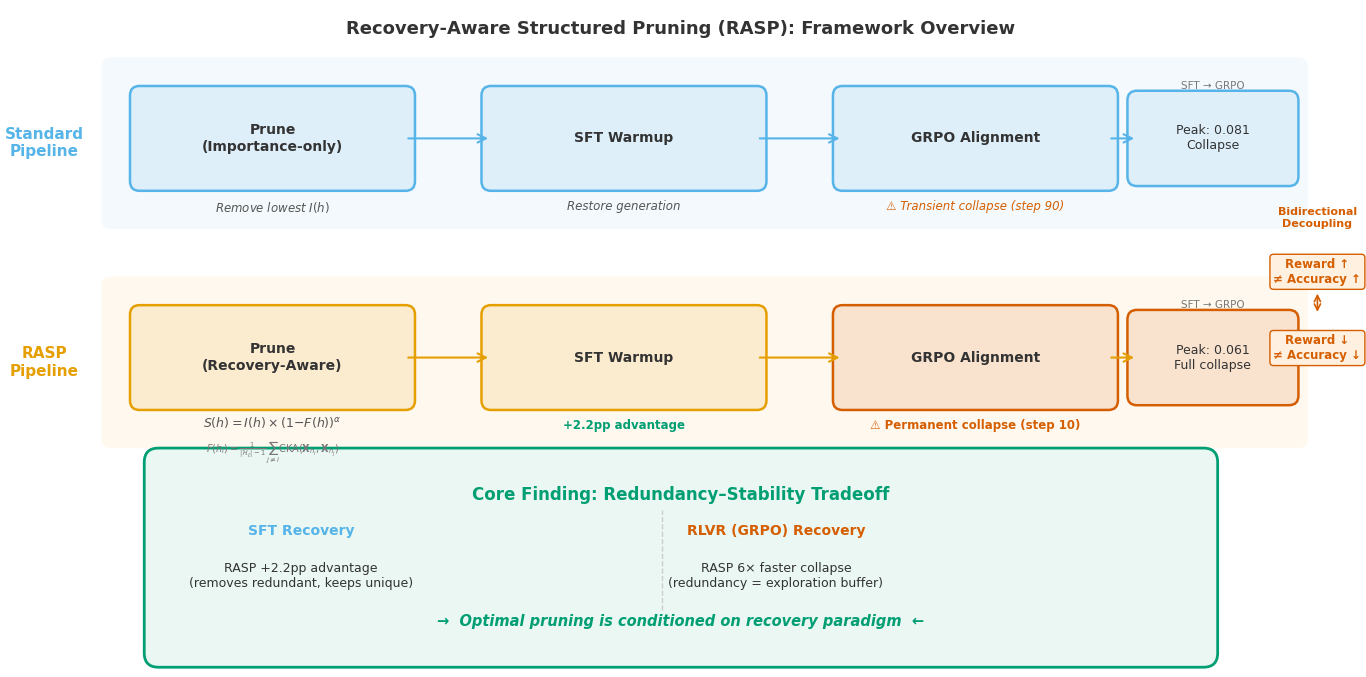

Write Python code to recreate this figure. (Note: this script raises an exception after producing the figure.)
import matplotlib
matplotlib.use('Agg')
import matplotlib.pyplot as plt
import matplotlib.patches as mpatches
from matplotlib.patches import FancyBboxPatch, FancyArrowPatch
import numpy as np

plt.rcParams.update({
    'font.family': 'DejaVu Sans',
    'font.size': 11,
    'figure.dpi': 300,
    'savefig.dpi': 300,
    'savefig.bbox': 'tight',
    'savefig.pad_inches': 0.05,
})

# Okabe-Ito palette
C_STANDARD = '#56B4E9'
C_RASP = '#E69F00'
C_COLLAPSE = '#D55E00'
C_TRADEOFF = '#009E73'
C_BG_STANDARD = '#E8F4FD'
C_BG_RASP = '#FFF3E0'
C_TEXT = '#333333'
C_LIGHT_GRAY = '#F5F5F5'

fig, ax = plt.subplots(1, 1, figsize=(14, 7))
ax.set_xlim(0, 14)
ax.set_ylim(0, 7)
ax.axis('off')

def draw_box(ax, x, y, w, h, text, color, fc=None, fontsize=10, bold=False, text_color=C_TEXT):
    if fc is None:
        fc = color + '22'
    box = FancyBboxPatch((x, y), w, h, boxstyle="round,pad=0.1",
                         facecolor=fc, edgecolor=color, linewidth=1.8)
    ax.add_patch(box)
    weight = 'bold' if bold else 'normal'
    ax.text(x + w/2, y + h/2, text, ha='center', va='center',
            fontsize=fontsize, fontweight=weight, color=text_color,
            multialignment='center')
    return box

def draw_arrow(ax, x1, y1, x2, y2, color='#555555', style='->', lw=1.5):
    arrow = FancyArrowPatch((x1, y1), (x2, y2),
                            arrowstyle=style, color=color,
                            linewidth=lw, mutation_scale=15,
                            connectionstyle="arc3,rad=0")
    ax.add_patch(arrow)

# === Title ===
ax.text(7, 6.75, 'Recovery-Aware Structured Pruning (RASP): Framework Overview',
        ha='center', va='center', fontsize=13, fontweight='bold', color=C_TEXT)

# === STANDARD PIPELINE (top row) ===
y_std = 4.8
row_h = 1.5
ax.text(0.3, y_std + row_h/2, 'Standard\nPipeline', ha='center', va='center',
        fontsize=11, fontweight='bold', color=C_STANDARD)

# Background band
bg_std = FancyBboxPatch((1.0, y_std - 0.05), 12.5, row_h + 0.1,
                        boxstyle="round,pad=0.1",
                        facecolor=C_BG_STANDARD, edgecolor='none', alpha=0.5)
ax.add_patch(bg_std)

# Boxes
bw, bh = 2.8, 0.9
by_std = y_std + 0.35

draw_box(ax, 1.3, by_std, bw, bh, 'Prune\n(Importance-only)', C_STANDARD, fontsize=10, bold=True)
draw_box(ax, 5.0, by_std, bw, bh, 'SFT Warmup', C_STANDARD, fontsize=10, bold=True)
draw_box(ax, 8.7, by_std, bw, bh, 'GRPO Alignment', C_STANDARD, fontsize=10, bold=True)

# Annotations below boxes
ax.text(1.3 + bw/2, by_std - 0.2, 'Remove lowest $I(h)$',
        ha='center', va='top', fontsize=8.5, color='#555555', style='italic')
ax.text(5.0 + bw/2, by_std - 0.2, 'Restore generation',
        ha='center', va='top', fontsize=8.5, color='#555555', style='italic')
ax.text(8.7 + bw/2, by_std - 0.2, '⚠ Transient collapse (step 90)',
        ha='center', va='top', fontsize=8.5, color=C_COLLAPSE, style='italic')

# Arrows
draw_arrow(ax, 1.3+bw, by_std+bh/2, 5.0, by_std+bh/2, color=C_STANDARD)
draw_arrow(ax, 5.0+bw, by_std+bh/2, 8.7, by_std+bh/2, color=C_STANDARD)

# Result box
draw_box(ax, 11.8, by_std + 0.05, 1.6, 0.8,
         'Peak: 0.081\nCollapse', C_STANDARD, fontsize=9, bold=False)
draw_arrow(ax, 8.7+bw, by_std+bh/2, 11.8, by_std+bh/2, color=C_STANDARD)
ax.text(12.6, by_std + 0.85 + 0.1, 'SFT → GRPO',
        ha='center', va='bottom', fontsize=7.5, color='#777777')

# === RASP PIPELINE (bottom row) ===
y_rasp = 2.5
ax.text(0.3, y_rasp + row_h/2, 'RASP\nPipeline', ha='center', va='center',
        fontsize=11, fontweight='bold', color=C_RASP)

# Background band
bg_rasp = FancyBboxPatch((1.0, y_rasp - 0.05), 12.5, row_h + 0.1,
                         boxstyle="round,pad=0.1",
                         facecolor=C_BG_RASP, edgecolor='none', alpha=0.5)
ax.add_patch(bg_rasp)

by_rasp = y_rasp + 0.35

draw_box(ax, 1.3, by_rasp, bw, bh, 'Prune\n(Recovery-Aware)', C_RASP, fontsize=10, bold=True)
draw_box(ax, 5.0, by_rasp, bw, bh, 'SFT Warmup', C_RASP, fontsize=10, bold=True)
draw_box(ax, 8.7, by_rasp, bw, bh, 'GRPO Alignment', C_COLLAPSE,
         fc=C_COLLAPSE+'22', fontsize=10, bold=True)

# Annotations below boxes
ax.text(1.3 + bw/2, by_rasp - 0.15, r'$S(h) = I(h) \times (1{-}F(h))^\alpha$',
        ha='center', va='top', fontsize=9, color='#555555')
ax.text(1.3 + bw/2, by_rasp - 0.42, r'$F(h_i) = \frac{1}{|\mathcal{H}_\ell|-1} \sum_{j \neq i} \mathrm{CKA}(\mathbf{X}_{h_i}, \mathbf{X}_{h_j})$',
        ha='center', va='top', fontsize=7, color='#777777')
ax.text(5.0 + bw/2, by_rasp - 0.2, '+2.2pp advantage',
        ha='center', va='top', fontsize=8.5, color=C_TRADEOFF, fontweight='bold')
ax.text(8.7 + bw/2, by_rasp - 0.2, '⚠ Permanent collapse (step 10)',
        ha='center', va='top', fontsize=8.5, color=C_COLLAPSE, fontweight='bold')

# Arrows
draw_arrow(ax, 1.3+bw, by_rasp+bh/2, 5.0, by_rasp+bh/2, color=C_RASP)
draw_arrow(ax, 5.0+bw, by_rasp+bh/2, 8.7, by_rasp+bh/2, color=C_RASP)

# Result box
draw_box(ax, 11.8, by_rasp + 0.05, 1.6, 0.8,
         'Peak: 0.061\nFull collapse', C_COLLAPSE, fontsize=9, bold=False)
draw_arrow(ax, 8.7+bw, by_rasp+bh/2, 11.8, by_rasp+bh/2, color=C_RASP)
ax.text(12.6, by_rasp + 0.85 + 0.1, 'SFT → GRPO',
        ha='center', va='bottom', fontsize=7.5, color='#777777')

# === Bidirectional Decoupling annotations (right side) ===
ax.text(13.7, 4.2, 'Reward ↑\n≠ Accuracy ↑', ha='center', va='center',
        fontsize=8.5, color=C_COLLAPSE, fontweight='bold',
        bbox=dict(boxstyle='round,pad=0.3', facecolor='#FFF0E0', edgecolor=C_COLLAPSE, lw=1))
ax.text(13.7, 3.4, 'Reward ↓\n≠ Accuracy ↓', ha='center', va='center',
        fontsize=8.5, color=C_COLLAPSE, fontweight='bold',
        bbox=dict(boxstyle='round,pad=0.3', facecolor='#FFF0E0', edgecolor=C_COLLAPSE, lw=1))
ax.annotate('', xy=(13.7, 3.75), xytext=(13.7, 4.0),
            arrowprops=dict(arrowstyle='<->', color=C_COLLAPSE, lw=1.2))
ax.text(13.7, 4.65, 'Bidirectional\nDecoupling', ha='center', va='bottom',
        fontsize=8, color=C_COLLAPSE, fontweight='bold')

# === CORE FINDING PANEL (bottom) ===
panel_x, panel_y, panel_w, panel_h = 1.5, 0.2, 11.0, 2.0
panel = FancyBboxPatch((panel_x, panel_y), panel_w, panel_h,
                       boxstyle="round,pad=0.15",
                       facecolor=C_TRADEOFF + '15', edgecolor=C_TRADEOFF, linewidth=2.0)
ax.add_patch(panel)

ax.text(panel_x + panel_w/2, panel_y + panel_h - 0.25,
        'Core Finding: Redundancy–Stability Tradeoff',
        ha='center', va='top', fontsize=12, fontweight='bold', color=C_TRADEOFF)

# Two columns of findings
col1_x = panel_x + 1.5
col2_x = panel_x + panel_w/2 + 1.0
finding_y = panel_y + panel_h - 0.65

ax.text(col1_x, finding_y, 'SFT Recovery', ha='center', va='top',
        fontsize=10, fontweight='bold', color=C_STANDARD)
ax.text(col1_x, finding_y - 0.4, 'RASP +2.2pp advantage\n(removes redundant, keeps unique)',
        ha='center', va='top', fontsize=9, color=C_TEXT)

ax.text(col2_x, finding_y, 'RLVR (GRPO) Recovery', ha='center', va='top',
        fontsize=10, fontweight='bold', color=C_COLLAPSE)
ax.text(col2_x, finding_y - 0.4, 'RASP 6× faster collapse\n(redundancy = exploration buffer)',
        ha='center', va='top', fontsize=9, color=C_TEXT)

# Central insight
ax.text(panel_x + panel_w/2, panel_y + 0.25,
        '→  Optimal pruning is conditioned on recovery paradigm  ←',
        ha='center', va='bottom', fontsize=10.5, fontweight='bold', color=C_TRADEOFF,
        style='italic')

# Divider line between the two findings
ax.plot([panel_x + panel_w/2 - 0.2, panel_x + panel_w/2 - 0.2],
        [finding_y - 0.9, finding_y + 0.15], color='#CCCCCC', lw=1, ls='--')

plt.tight_layout()

out_dir = '/home/ubuntu/.agent-ml-research-idea_gen_0509_17/projects/recovery_aware_struct_prune/figures/paper'
plt.savefig(f'{out_dir}/fig1_framework.pdf', format='pdf')
plt.savefig(f'{out_dir}/fig1_framework.png', format='png')
plt.close()
print("Done. Saved PDF and PNG.")
